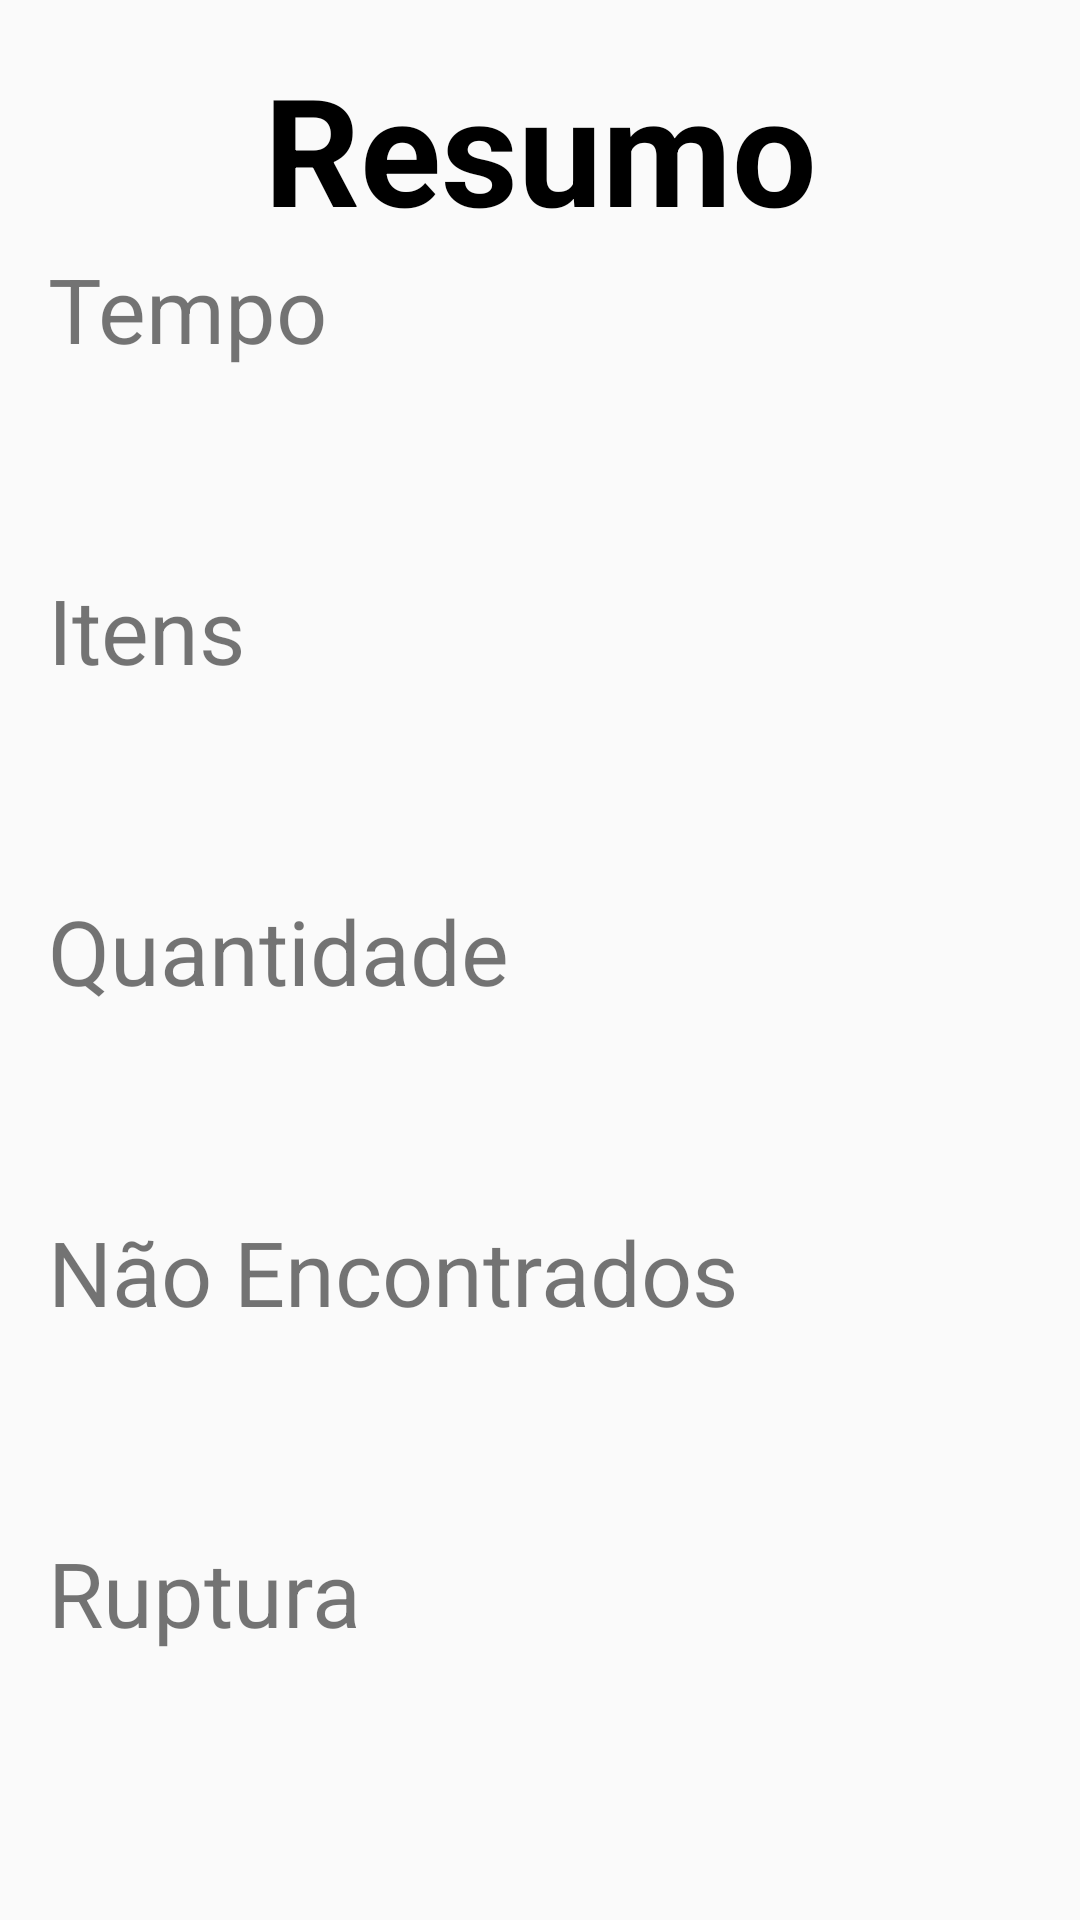

The Android layout XML behind this screen, and the referenced resources:
<!-- AndroidManifest.xml: application theme AppTheme -->
<!-- res/layout/activity_resumo.xml -->
<?xml version="1.0" encoding="utf-8"?>
<LinearLayout xmlns:android="http://schemas.android.com/apk/res/android"
    android:id="@+id/relatorio"
    android:layout_width="match_parent"
    android:layout_height="match_parent"
    android:orientation="vertical"
    android:paddingBottom="16dp"
    android:paddingLeft="16dp"
    android:paddingRight="16dp"
    android:paddingTop="16dp">

    <TextView
        android:layout_width="match_parent"
        android:layout_height="wrap_content"
        android:text="@string/resumo"
        android:textAlignment="center"
        android:textStyle="bold"
        android:textAppearance="@style/TextAppearance.Large"/>

    <TextView
        android:text="@string/tempo"
        android:layout_width="match_parent"
        android:layout_height="wrap_content"
        android:textAppearance="@style/TextAppearance.Small"/>

    <TextView
        android:id="@+id/tempo"
        android:layout_width="match_parent"
        android:layout_height="wrap_content"
        android:textAppearance="@style/TextAppearance.Large"/>

    <TextView
        android:layout_width="match_parent"
        android:layout_height="wrap_content"
        android:text="@string/itens"
        android:textAppearance="@style/TextAppearance.Small"/>

    <TextView
        android:id="@+id/qtdeitens"
        android:layout_width="match_parent"
        android:layout_height="wrap_content"
        android:textAppearance="@style/TextAppearance.Large"/>

    <TextView
        android:layout_width="match_parent"
        android:layout_height="wrap_content"
        android:text="@string/quantidade"
        android:textAppearance="@style/TextAppearance.Small"/>

    <TextView
        android:id="@+id/qtdeofertas"
        android:layout_width="match_parent"
        android:layout_height="wrap_content"
        android:textAppearance="@style/TextAppearance.Large"/>

    <TextView
        android:layout_width="match_parent"
        android:layout_height="wrap_content"
        android:text="@string/naoencontrados"
        android:textAppearance="@style/TextAppearance.Small"/>

    <TextView
        android:id="@+id/naoencontrados"
        android:layout_width="match_parent"
        android:layout_height="wrap_content"
        android:textAppearance="@style/TextAppearance.Large"/>

    <TextView
        android:layout_width="match_parent"
        android:layout_height="wrap_content"
        android:text="@string/rupturas"
        android:textAppearance="@style/TextAppearance.Small"/>

    <TextView
        android:id="@+id/rupturas"
        android:layout_width="match_parent"
        android:layout_height="wrap_content"
        android:textAppearance="@style/TextAppearance.Large"/>

    <Button
        android:id="@+id/btDone"
        style="?android:attr/borderlessButtonStyle"
        android:layout_width="wrap_content"
        android:layout_gravity="end"
        android:layout_height="wrap_content"
        android:layout_marginRight="8dp"
        android:textAppearance="@style/TextAppearance.Large"
        android:text="@string/ok"
        android:textColor="?attr/colorControlActivated" />

</LinearLayout>
<!-- resources referenced by this layout -->
<resources>
  <string name="itens">Itens</string>
  <string name="naoencontrados">Não Encontrados</string>
  <string name="ok">Ok</string>
  <string name="quantidade">Quantidade</string>
  <string name="resumo">Resumo</string>
  <string name="rupturas">Ruptura</string>
  <string name="tempo">Tempo</string>
  <style name="TextAppearance.Large" parent="TextAppearance.AppCompat.Large">
          <item name="android:textSize">50sp</item>
      </style>
  <style name="TextAppearance.Small" parent="TextAppearance.AppCompat.Small">
          <item name="android:textSize">30sp</item>
      </style>
  <style name="AppTheme" parent="Theme.AppCompat.Light.NoActionBar">
          
          <item name="colorPrimary">@color/colorPrimary</item>
          <item name="colorPrimaryDark">@color/colorPrimaryDark</item>
          <item name="colorAccent">@color/colorAccent</item>
          <item name="android:textColorSecondary">@color/colorPrimaryDark</item>
          <item name="android:textColorPrimary">@color/colorPrimaryDark</item>
      </style>
  <color name="colorPrimary">#404040</color>
  <color name="colorPrimaryDark">#000000</color>
  <color name="colorAccent">#FF5252</color>
</resources>
